Run: headless pygame with SDL's dummy video driver; simulated clock (each Clock.tick advances the game by its frame time, no real sleeping); random seed 0; keys injected as events and as key.get_pressed() state; no mouse input.
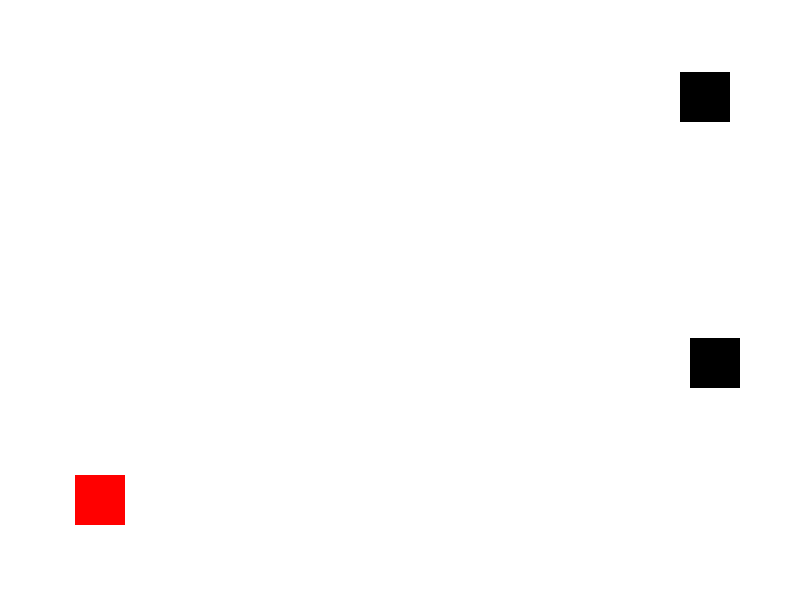
Frame 1 of 4 · flips 1–60 · no input
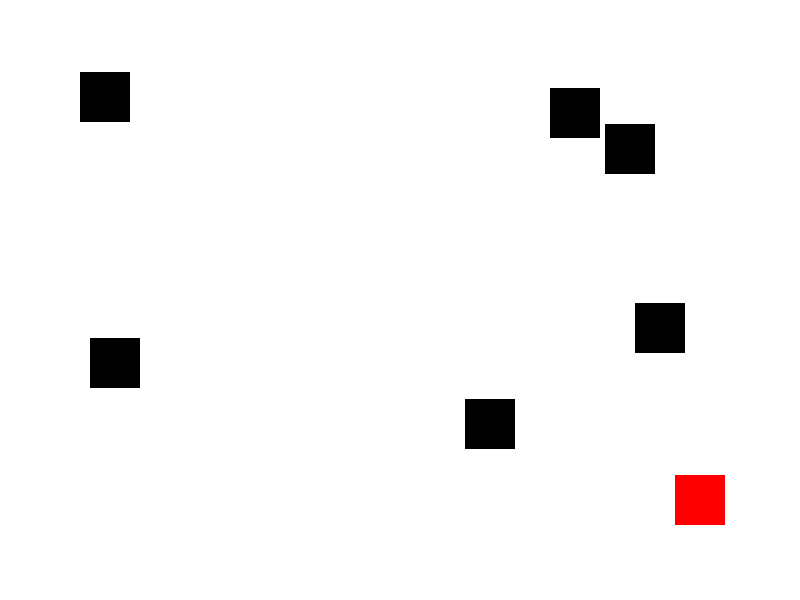
Frame 2 of 4 · flips 61–180 · tapped SPACE, RETURN · held RIGHT (→), D
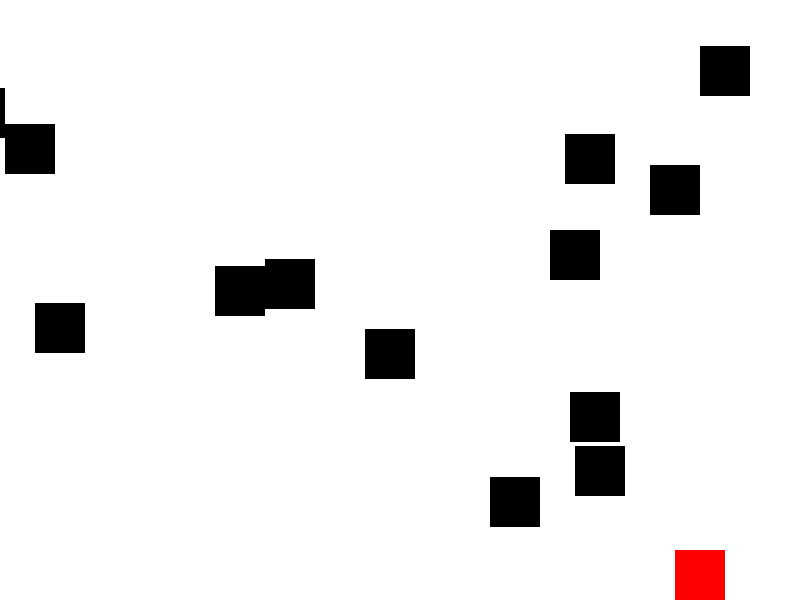
Frame 3 of 4 · flips 181–300 · held DOWN (↓), S
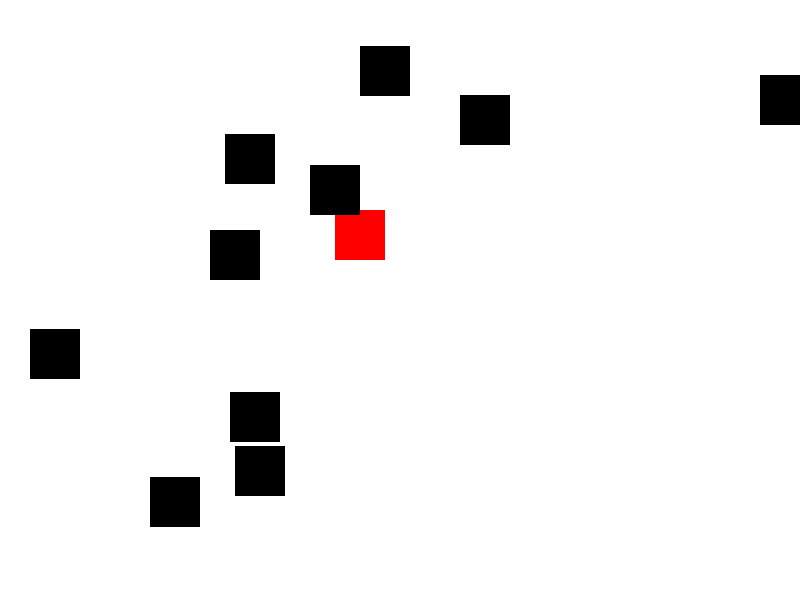
Frame 4 of 4 · flips 301–420 · held LEFT (←), A, UP (↑), W

The pygame program that drew these frames:

import pygame
import random

# Initialize Pygame
pygame.init()

# Screen dimensions
SCREEN_WIDTH = 800
SCREEN_HEIGHT = 600
FPS = 120

# Colors
WHITE = (255, 255, 255)
BLACK = (0, 0, 0)
RED = (255, 0, 0)

# Load images
player_image = pygame.Surface((50, 50))
player_image.fill(RED)

obstacle_image = pygame.Surface((50, 50))
obstacle_image.fill(BLACK)

# Game classes
class Player:
    def __init__(self):
        self.rect = player_image.get_rect(center=(100, SCREEN_HEIGHT - 100))
        self.speed = 5

    def move(self):
        keys = pygame.key.get_pressed()
        if keys[pygame.K_UP] and self.rect.top > 0:
            self.rect.y -= self.speed
        if keys[pygame.K_DOWN] and self.rect.bottom < SCREEN_HEIGHT:
            self.rect.y += self.speed
        if keys[pygame.K_LEFT] and self.rect.left > 0:
            self.rect.x -= self.speed
        if keys[pygame.K_RIGHT] and self.rect.right < SCREEN_WIDTH:
            self.rect.x += self.speed

    def draw(self, screen):
        screen.blit(player_image, self.rect)

class Obstacle:
    def __init__(self):
        self.rect = obstacle_image.get_rect(center=(SCREEN_WIDTH, random.randint(50, SCREEN_HEIGHT - 50)))
        self.speed = 5

    def move(self):
        self.rect.x -= self.speed

    def draw(self, screen):
        screen.blit(obstacle_image, self.rect)

# Main game loop
def main():
    screen = pygame.display.set_mode((SCREEN_WIDTH, SCREEN_HEIGHT))
    pygame.display.set_caption("Subway Surfers-like Game")
    clock = pygame.time.Clock()

    player = Player()
    obstacles = []
    score = 0

    running = True
    while running:
        for event in pygame.event.get():
            if event.type == pygame.QUIT:
                running = False

        player.move()

        # Create new obstacles
        if random.randint(1, 20) == 1:
            obstacles.append(Obstacle())

        # Move obstacles
        for obstacle in obstacles:
            obstacle.move()
            if obstacle.rect.right < 0:
                obstacles.remove(obstacle)
                score += 1

        # Check for collisions
        for obstacle in obstacles:
            if player.rect.colliderect(obstacle.rect):
                print("Game Over! Score:", score)
                running = False

        # Drawing
        screen.fill(WHITE)
        player.draw(screen)
        for obstacle in obstacles:
            obstacle.draw(screen)

        pygame.display.flip()
        clock.tick(FPS)

    pygame.quit()

if __name__ == "__main__":
    main()
